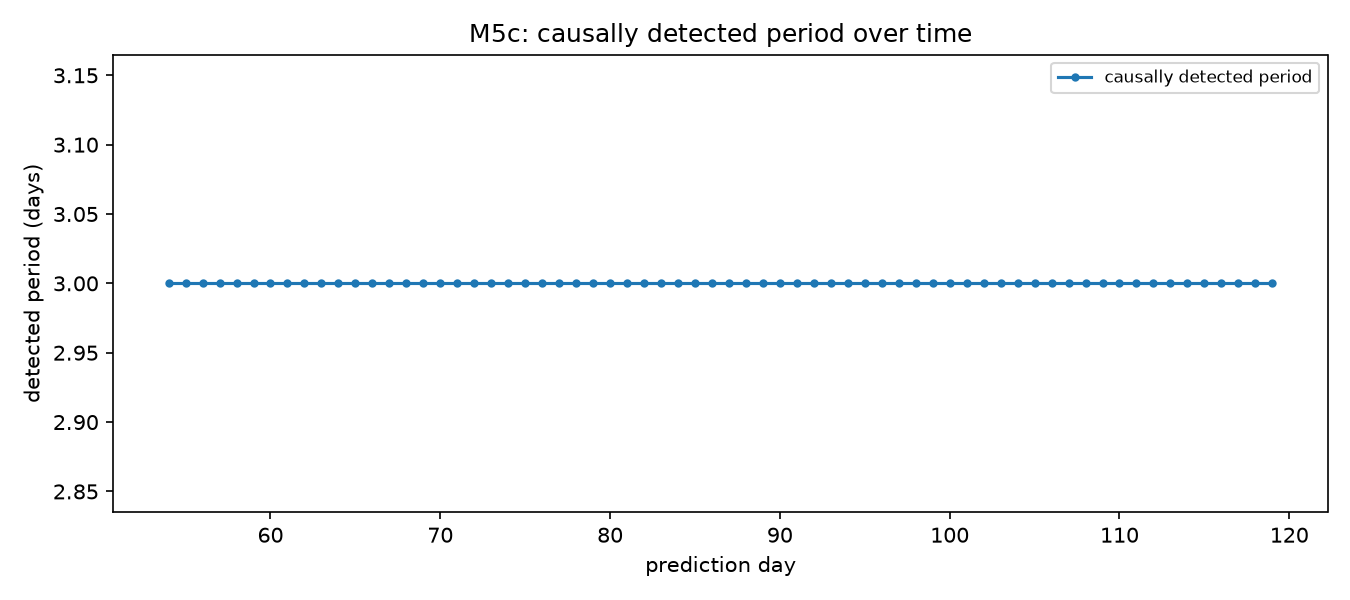

Values plotted in this chart, from the file beside it:
day, period
4, 
5, 
6, 
7, 
8, 
9, 
10, 
11, 
12, 
13, 
14, 
15, 
16, 
17, 
18, 
19, 
20, 
21, 
22, 
23, 
24, 
25, 
26, 
27, 
28, 
29, 
30, 
31, 
32, 
33, 
34, 
35, 
36, 
37, 
38, 
39, 
40, 
41, 
42, 
43, 
44, 
45, 
46, 
47, 
48, 
49, 
50, 
51, 
52, 
53, 
54, 3.0
55, 3.0
56, 3.0
57, 3.0
58, 3.0
59, 3.0
60, 3.0
61, 3.0
62, 3.0
63, 3.0
... 56 more rows
